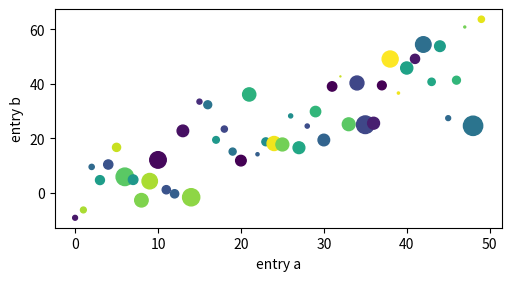

Write Python code to recreate this figure.
import matplotlib.pyplot as plt
import numpy as np
data = {    
 'a': np.arange(50),    
 'c': np.random.randint(0, 50, 50),    
 'd': np.random.randn(50)
}
data['b'] = data['a'] + 10 * np.random.randn(50)
data['d'] = np.abs(data['d']) * 100
fig, ax = plt.subplots(figsize=(5, 2.7))
fig.set_constrained_layout(True) # Define o layout restrito
ax.scatter('a', 'b', c='c', s='d', data=data)
ax.set_xlabel('entry a')
ax.set_ylabel('entry b')
plt.show()